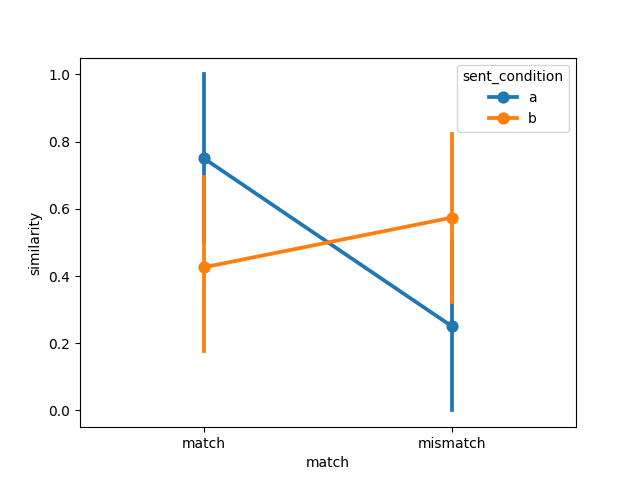

Values plotted in this chart, from the file beside it:
item, object, item_type, sent_condition, media_condition, match, similarity, model, dataset
1, steak, , a, a, match, 2.2618623418679817e-08, imagebind, connell2007
2, traffic light, , a, a, match, 1.0, imagebind, connell2007
3, tomato, , a, a, match, 1.0, imagebind, connell2007
4, tree, , a, a, match, 1.0, imagebind, connell2007
5, hair, , a, a, match, 1.0, imagebind, connell2007
6, bear, , a, a, match, 1.0, imagebind, connell2007
7, leaf, , a, a, match, 1.0, imagebind, connell2007
8, lamb, , a, a, match, 0.0, imagebind, connell2007
9, bananas, , a, a, match, 1.0, imagebind, connell2007
10, coffee, , a, a, match, 7.372620642264695e-28, imagebind, connell2007
11, sky, , a, a, match, 1.0, imagebind, connell2007
12, chameleon, , a, a, match, 1.0, imagebind, connell2007
1, steak, , a, b, mismatch, 1.0, imagebind, connell2007
2, traffic light, , a, b, mismatch, 0.0, imagebind, connell2007
3, tomato, , a, b, mismatch, 0.0, imagebind, connell2007
4, tree, , a, b, mismatch, 0.0, imagebind, connell2007
5, hair, , a, b, mismatch, 0.0, imagebind, connell2007
6, bear, , a, b, mismatch, 3.0000523930656904e-36, imagebind, connell2007
7, leaf, , a, b, mismatch, 0.0, imagebind, connell2007
8, lamb, , a, b, mismatch, 1.0, imagebind, connell2007
9, bananas, , a, b, mismatch, 0.0, imagebind, connell2007
10, coffee, , a, b, mismatch, 1.0, imagebind, connell2007
11, sky, , a, b, mismatch, 0.0, imagebind, connell2007
12, chameleon, , a, b, mismatch, 0.0, imagebind, connell2007
1, steak, , b, b, match, 1.0, imagebind, connell2007
2, traffic light, , b, b, match, 0.0, imagebind, connell2007
3, tomato, , b, b, match, 0.0, imagebind, connell2007
4, tree, , b, b, match, 1.0, imagebind, connell2007
5, hair, , b, b, match, 0.0, imagebind, connell2007
6, bear, , b, b, match, 1.0, imagebind, connell2007
7, leaf, , b, b, match, 0.0, imagebind, connell2007
8, lamb, , b, b, match, 1.0, imagebind, connell2007
9, bananas, , b, b, match, 0.0, imagebind, connell2007
10, coffee, , b, b, match, 0.1118, imagebind, connell2007
11, sky, , b, b, match, 1.0, imagebind, connell2007
12, chameleon, , b, b, match, 0.0, imagebind, connell2007
1, steak, , b, a, mismatch, 0.0, imagebind, connell2007
2, traffic light, , b, a, mismatch, 1.0, imagebind, connell2007
3, tomato, , b, a, mismatch, 1.0, imagebind, connell2007
4, tree, , b, a, mismatch, 0.0, imagebind, connell2007
5, hair, , b, a, mismatch, 1.0, imagebind, connell2007
6, bear, , b, a, mismatch, 4.0489694200443767e-26, imagebind, connell2007
7, leaf, , b, a, mismatch, 1.0, imagebind, connell2007
8, lamb, , b, a, mismatch, 0.0, imagebind, connell2007
9, bananas, , b, a, mismatch, 1.0, imagebind, connell2007
10, coffee, , b, a, mismatch, 0.8882, imagebind, connell2007
11, sky, , b, a, mismatch, 0.0, imagebind, connell2007
12, chameleon, , b, a, mismatch, 1.0, imagebind, connell2007
